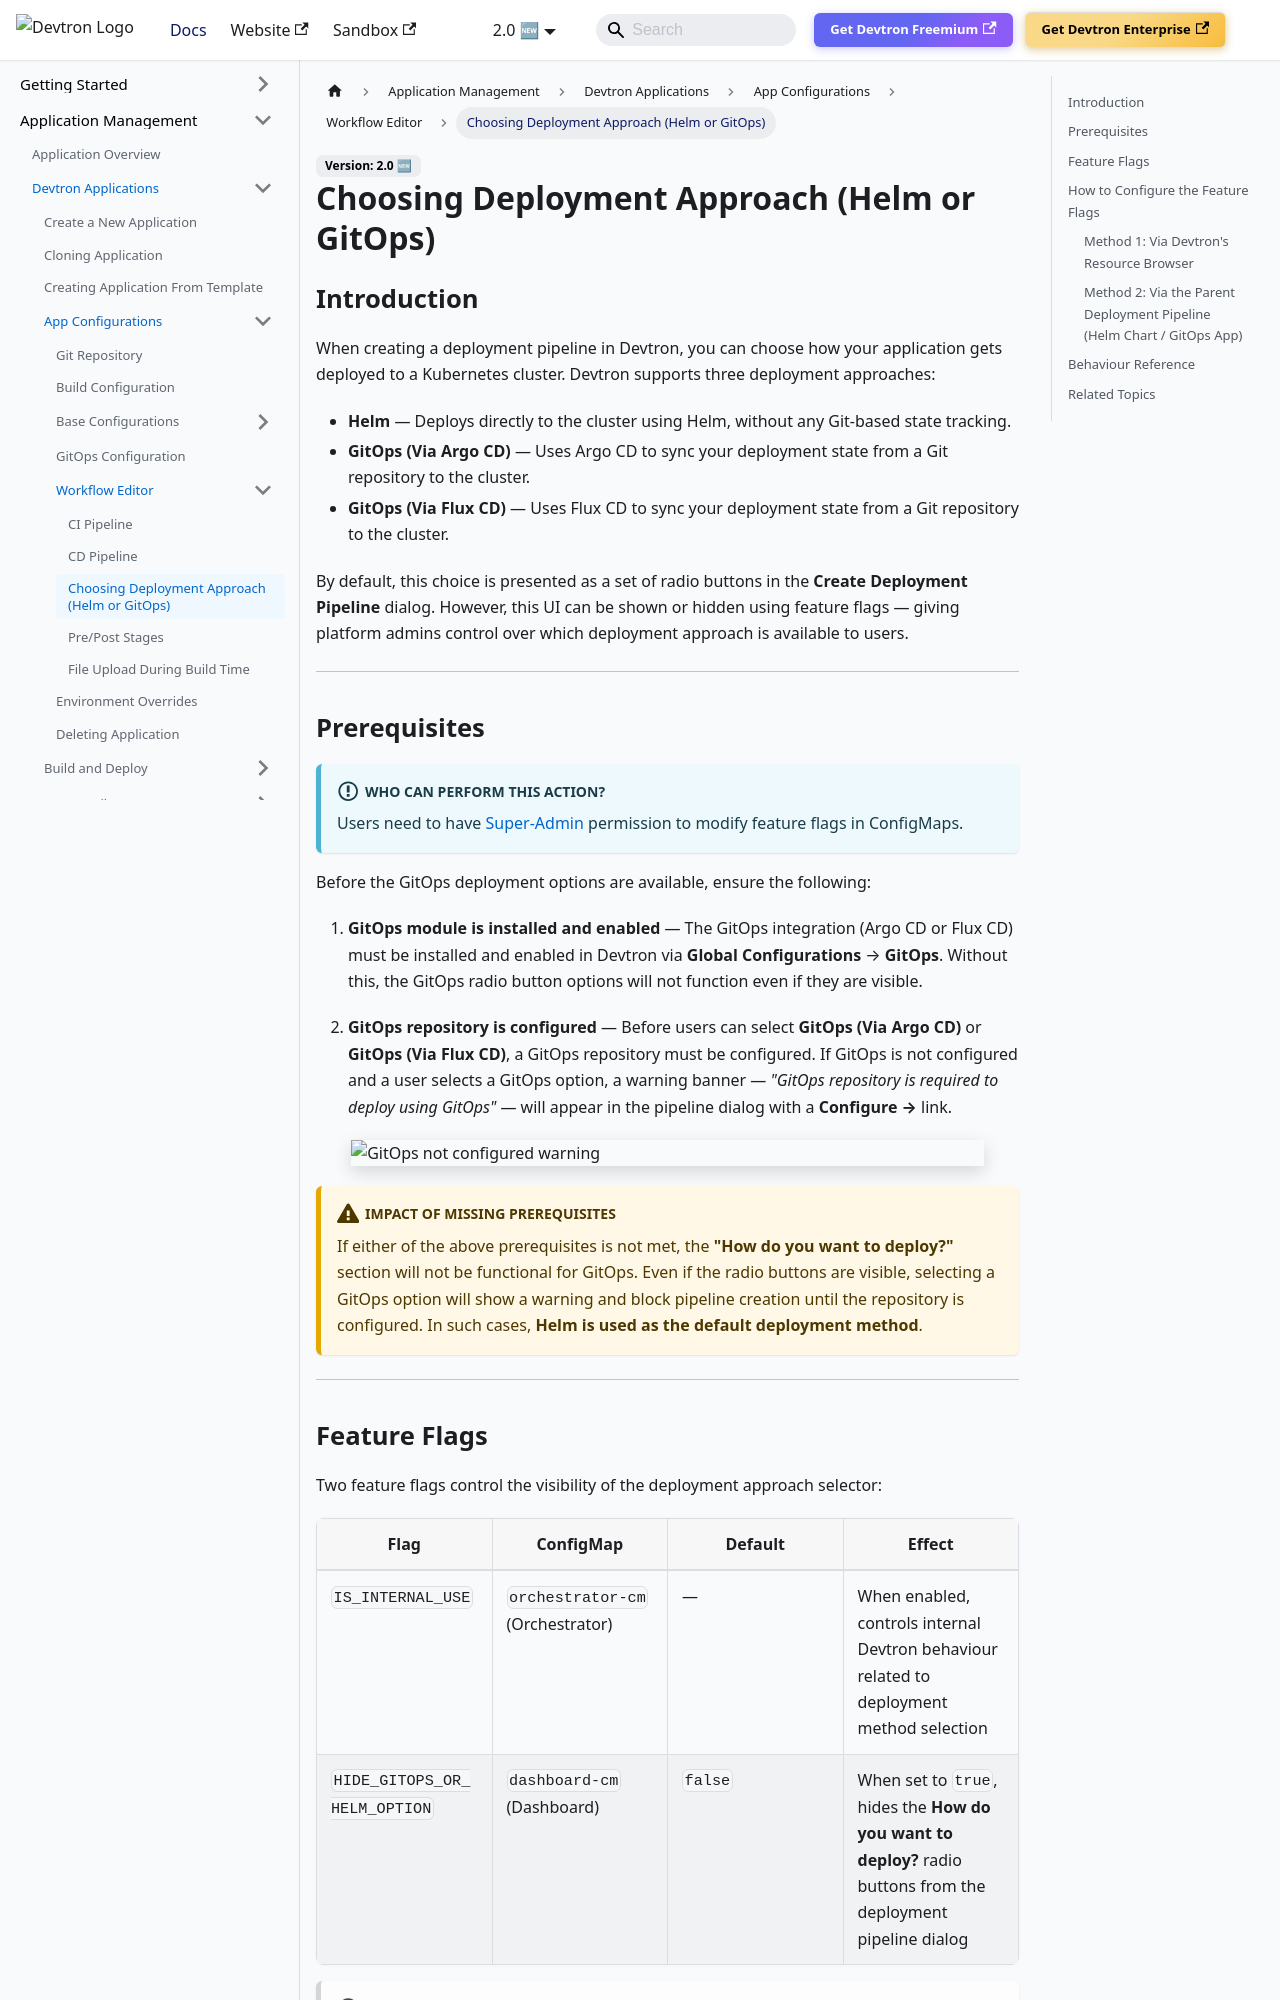

repository: devtron-labs/devtron-documentation · page: docs/user-guide/creating-application/workflow/deployment-approach-helm-vs-gitops.html · generator: docusaurus

---
canonical: https://docs.devtron.ai/docs/user-guide/creating-application/workflow/deployment-approach-helm-vs-gitops
meta-description: Learn how to configure feature flags in Devtron's ConfigMaps to control whether users can choose between Helm and GitOps deployment approaches when creating a deployment pipeline.
---

# Choosing Deployment Approach (Helm or GitOps)

## Introduction

When creating a deployment pipeline in Devtron, you can choose how your application gets deployed to a Kubernetes cluster. Devtron supports three deployment approaches:

- **Helm** — Deploys directly to the cluster using Helm, without any Git-based state tracking.
- **GitOps (Via Argo CD)** — Uses Argo CD to sync your deployment state from a Git repository to the cluster.
- **GitOps (Via Flux CD)** — Uses Flux CD to sync your deployment state from a Git repository to the cluster.

By default, this choice is presented as a set of radio buttons in the **Create Deployment Pipeline** dialog. However, this UI can be shown or hidden using feature flags — giving platform admins control over which deployment approach is available to users.

---
